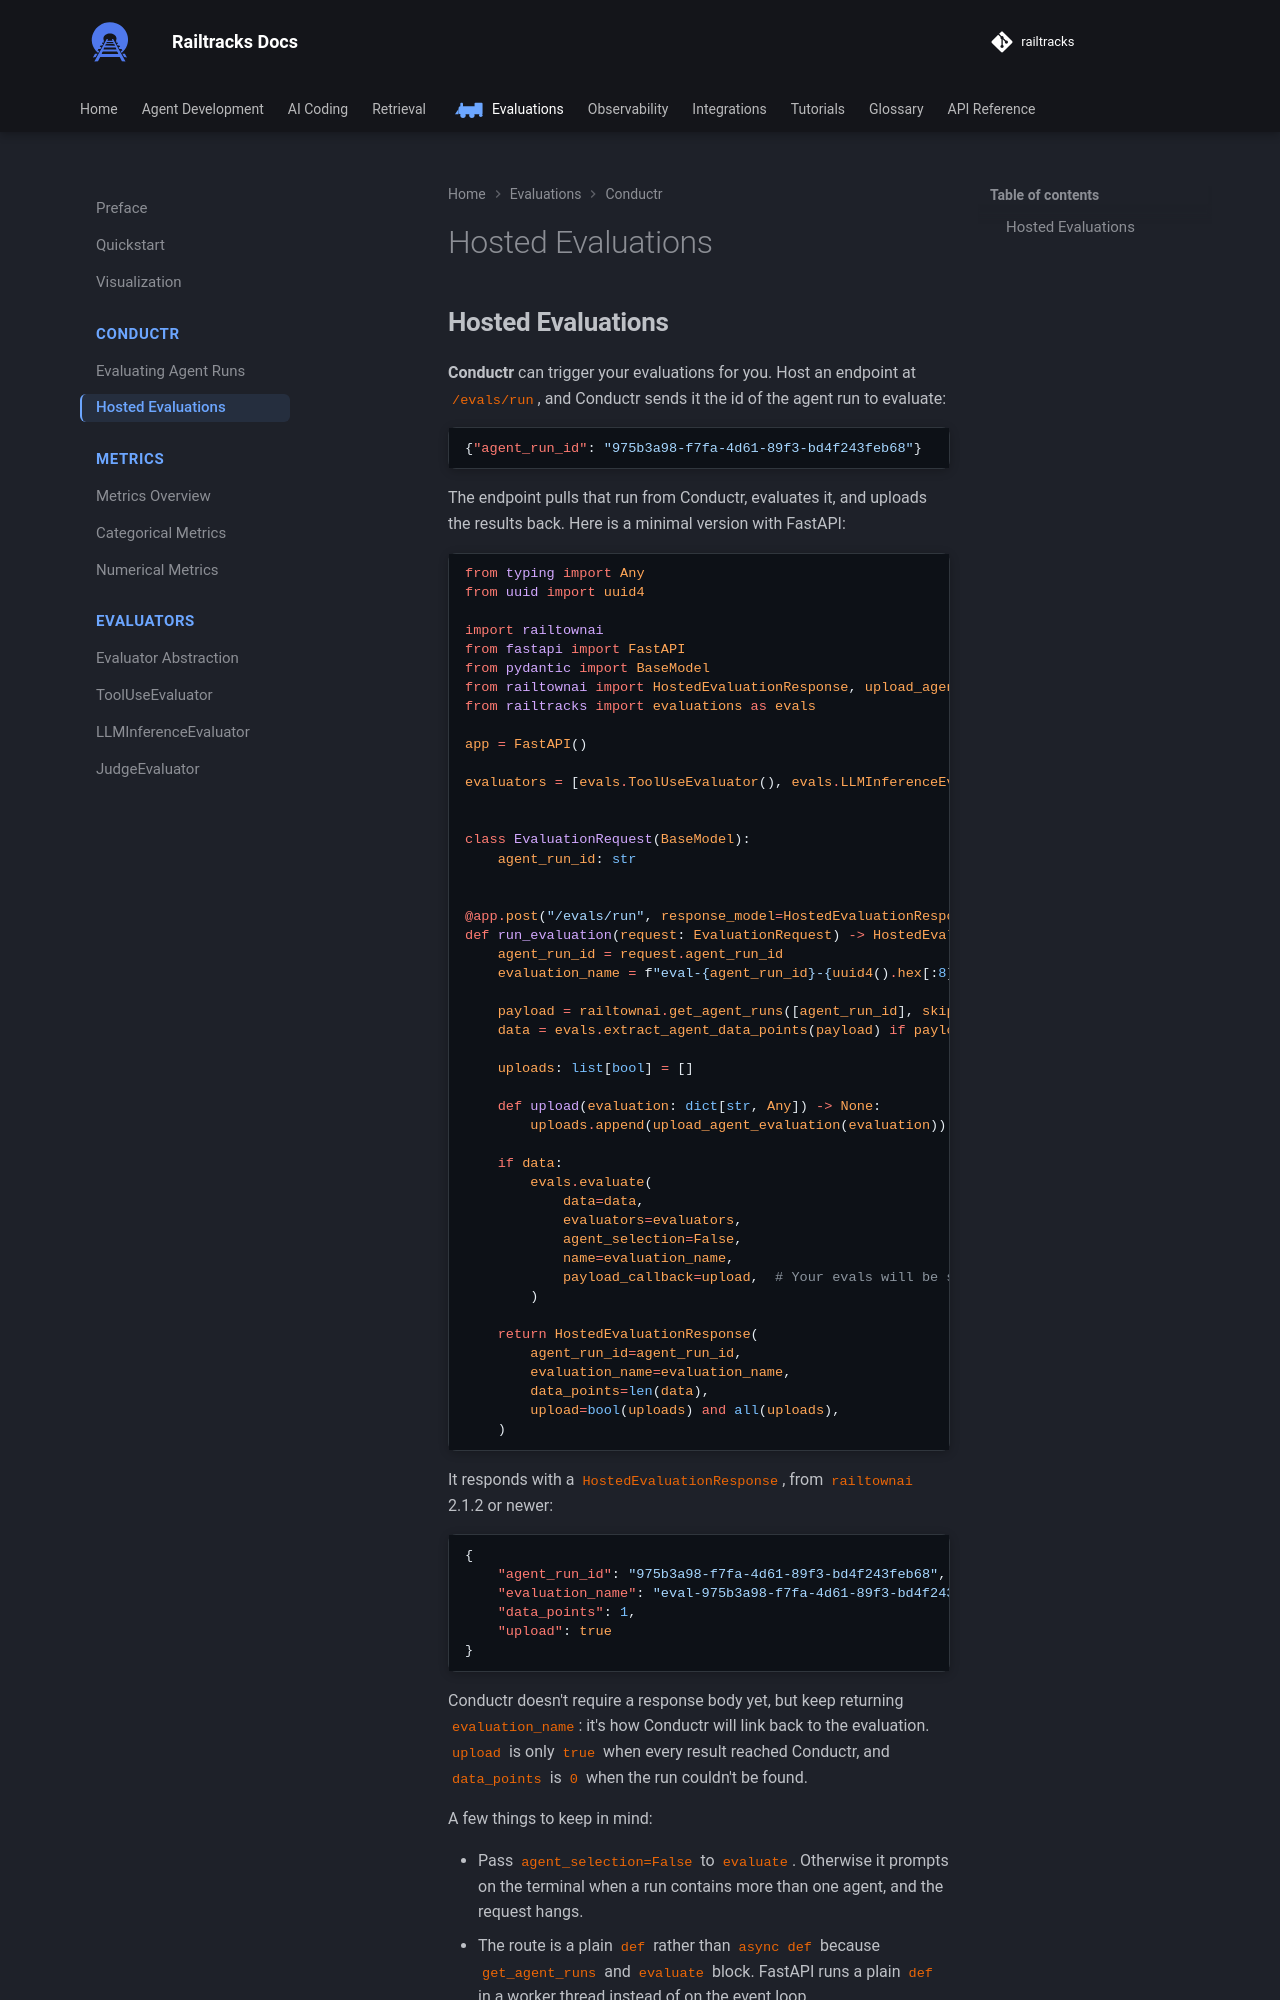

repository: RailtownAI/railtracks · page: evaluations/conductr_hosted/index.html · generator: mkdocs

## Hosted Evaluations
**Conductr** can trigger your evaluations for you. Host an endpoint at `/evals/run`, and Conductr sends it the id of the agent run to evaluate:

```json
{"agent_run_id": "975b3a98-f7fa-4d61-89f3-bd4f243feb68"}
```

The endpoint pulls that run from Conductr, evaluates it, and uploads the results back. Here is a minimal version with FastAPI:

```python
--8<-- "docs/scripts/evaluations/conductr_hosted.py:endpoint"
```

It responds with a `HostedEvaluationResponse`, from `railtownai` 2.1.2 or newer:

```json
{
    "agent_run_id": "975b3a98-f7fa-4d61-89f3-bd4f243feb68",
    "evaluation_name": "eval-975b3a98-f7fa-4d61-89f3-bd4f243feb68-5b25340b",
    "data_points": 1,
    "upload": true
}
```

Conductr doesn't require a response body yet, but keep returning `evaluation_name`: it's how Conductr will link back to the evaluation. `upload` is only `true` when every result reached Conductr, and `data_points` is `0` when the run couldn't be found.

A few things to keep in mind:
